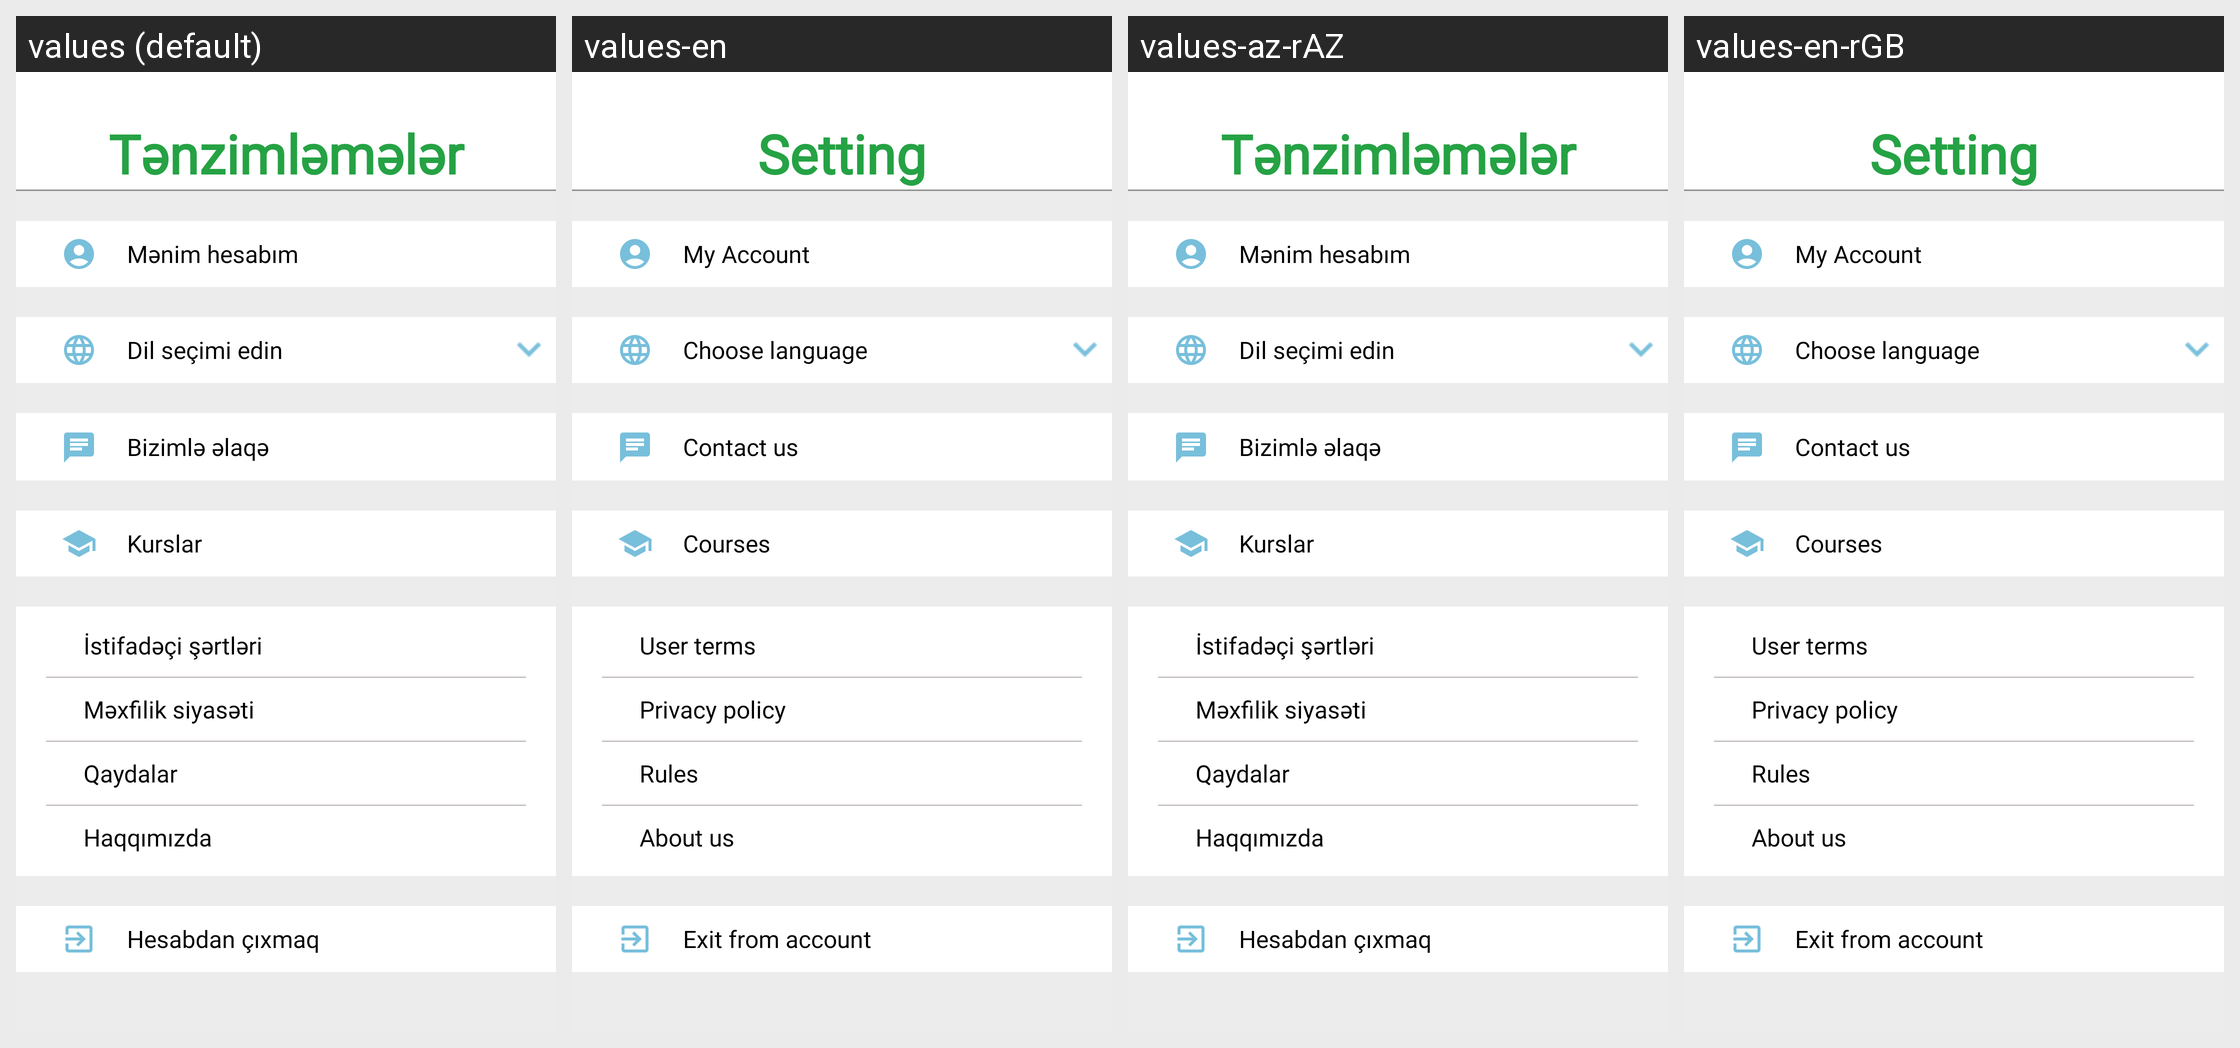

Strings drawn on this Android screen and how each of the app's shown locales translates them:
Android screen res/layout/fragment_settings.xml rendered under 4 locales, left to right: values (default), values-en, values-az-rAZ, values-en-rGB. Device: Nexus 5 (rendered at 1080×1920; each locale shown at half size, 540×960, under a caption strip naming it); theme Theme.KurslineMobileApp.
Other locales in the repository, not shown: values-av-rAZ, values-az, values-tr-rTR.
Strings drawn on this screen, with the default value and each locale's value (text and hints the layout hard-codes, and strings that could not be matched under every locale, appear in the picture but are not listed):

setting
  values: Tənzimləmələr
  values-en: Setting
  values-az-rAZ: Tənzimləmələr
  values-en-rGB: Setting

myaccount
  values: Mənim hesabım
  values-en: My Account
  values-az-rAZ: Mənim hesabım
  values-en-rGB: My Account

choose_language
  values: Dil seçimi edin
  values-en: Choose language
  values-az-rAZ: Dil seçimi edin
  values-en-rGB: Choose language

contact_us
  values: Bizimlə əlaqə
  values-en: Contact us
  values-az-rAZ: Bizimlə əlaqə
  values-en-rGB: Contact us

courses
  values: Kurslar
  values-en: Courses
  values-az-rAZ: Kurslar
  values-en-rGB: Courses

user_term
  values: İstifadəçi şərtləri
  values-en: User terms
  values-az-rAZ: İstifadəçi şərtləri
  values-en-rGB: User terms

privacy_poliscy
  values: Məxfilik siyasəti
  values-en: Privacy policy
  values-az-rAZ: Məxfilik siyasəti
  values-en-rGB: Privacy policy

Rules
  values: Qaydalar
  values-en: Rules
  values-az-rAZ: Qaydalar
  values-en-rGB: Rules

about_us
  values: Haqqımızda
  values-en: About us
  values-az-rAZ: Haqqımızda
  values-en-rGB: About us

exit_kursline
  values: Hesabdan çıxmaq
  values-en: Exit from account
  values-az-rAZ: Hesabdan çıxmaq
  values-en-rGB: Exit from account
